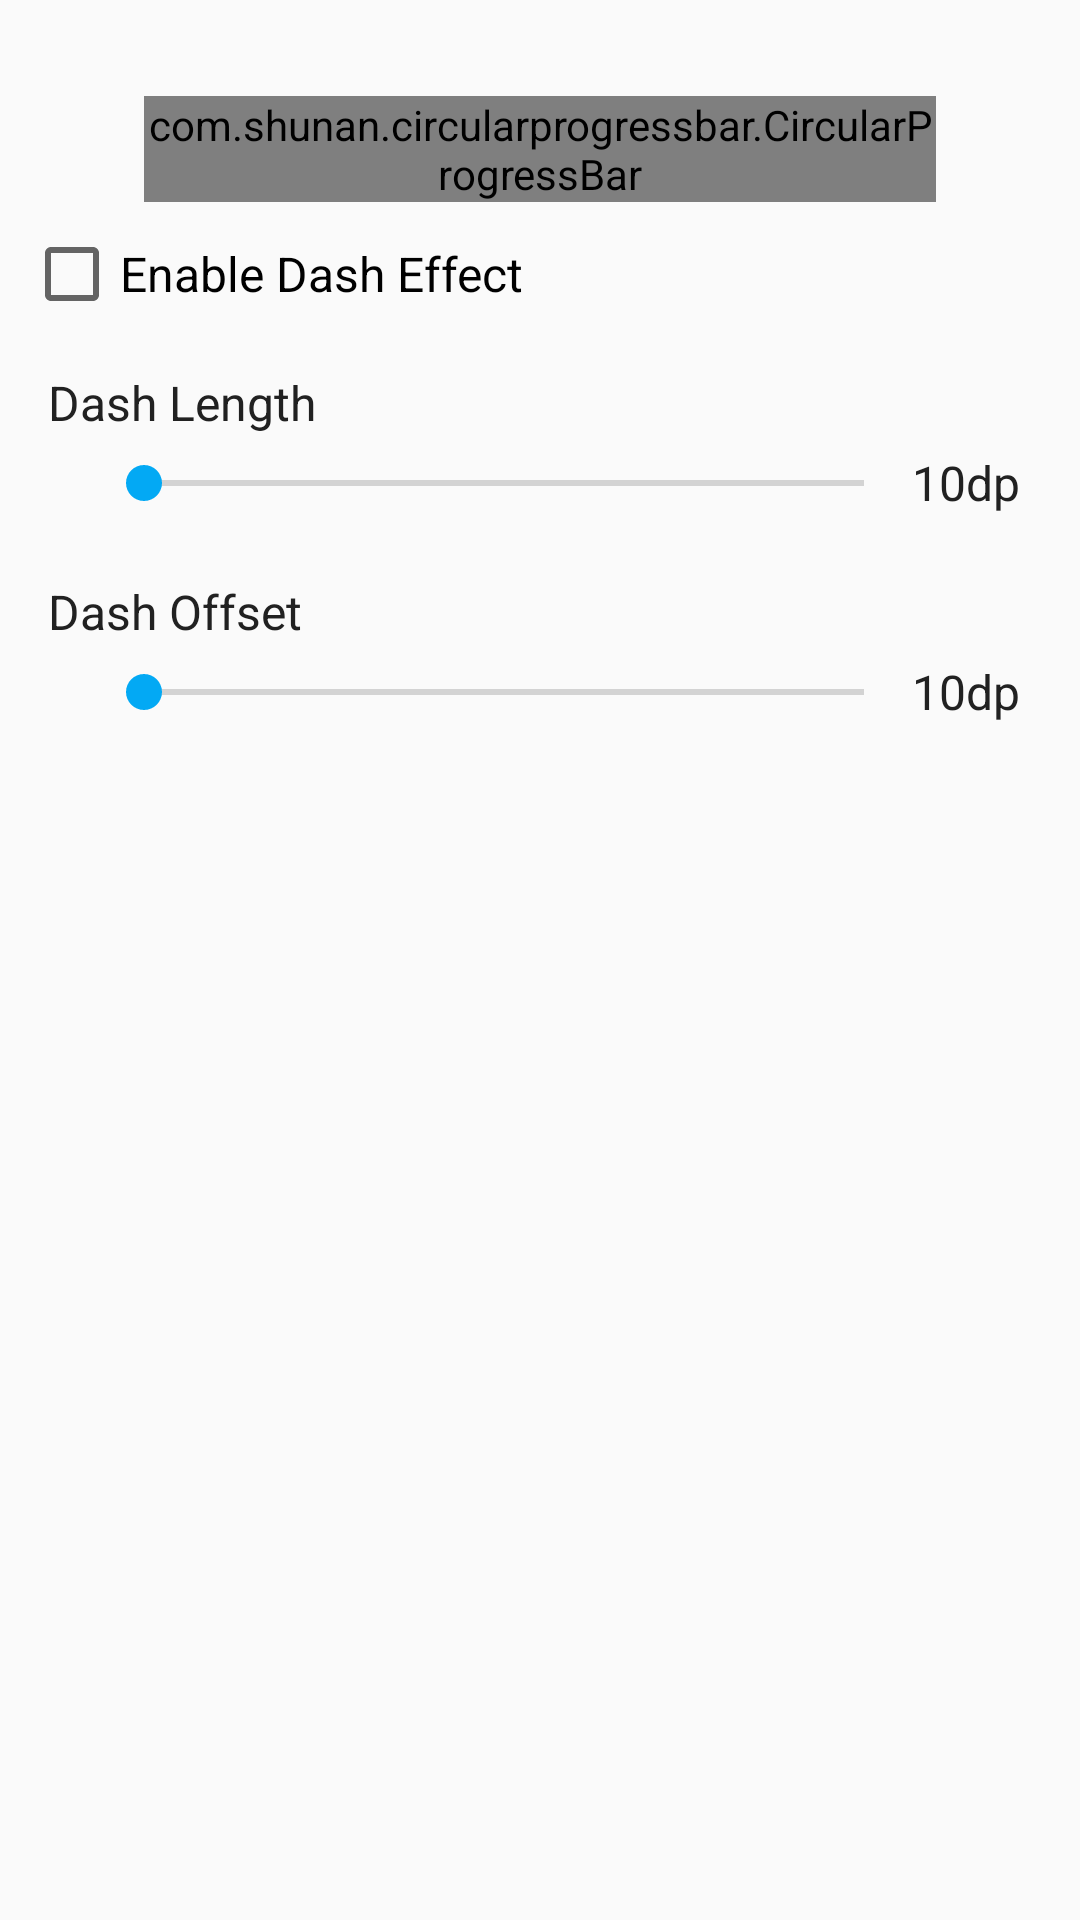

Reconstruct the res/layout file that produces this screen, plus the resources it refers to.
<!-- AndroidManifest.xml: activity theme AppTheme.DashCircular -->
<!-- res/layout/activity_dash_effect.xml -->
<?xml version="1.0" encoding="utf-8"?>
<layout>

    <LinearLayout xmlns:android="http://schemas.android.com/apk/res/android"
        xmlns:app="http://schemas.android.com/apk/res-auto"
        xmlns:tools="http://schemas.android.com/tools"
        android:layout_width="match_parent"
        android:layout_height="match_parent"
        android:orientation="vertical"
        tools:context="com.shunan.circularprogressview.DashEffectActivity">

        <com.shunan.circularprogressbar.CircularProgressBar
            android:id="@+id/progressBar"
            android:layout_width="match_parent"
            android:layout_height="wrap_content"
            android:layout_marginLeft="48dp"
            android:layout_marginTop="32dp"
            android:layout_marginRight="48dp"
            android:layout_marginBottom="8dp"
            app:progressBackgroundColor="@color/blue_light"
            app:progressBackgroundWidth="2dp"
            app:progressColor="@color/blue_dark"
            app:progressWidth="12dp" />

        <LinearLayout
            android:layout_width="match_parent"
            android:layout_height="wrap_content"
            android:orientation="vertical"
            android:paddingLeft="8dp"
            android:paddingRight="8dp">

            <CheckBox
                android:id="@+id/enableDashCheck"
                style="@style/check_box_text"
                android:text="@string/enable_dash_effect" />
        </LinearLayout>

        <TextView
            style="@style/heading"
            android:text="@string/dash_length" />

        <RelativeLayout
            android:layout_width="match_parent"
            android:layout_height="wrap_content">

            <SeekBar
                android:id="@+id/dashLengthSeekBar"
                style="@style/progress_seek_bar"
                android:layout_toStartOf="@+id/dashLengthText"
                android:layout_toLeftOf="@+id/dashLengthText" />

            <TextView
                android:id="@+id/dashLengthText"
                style="@style/progress_text" />
        </RelativeLayout>

        <TextView
            style="@style/heading"
            android:text="@string/dash_offset" />

        <RelativeLayout
            android:layout_width="match_parent"
            android:layout_height="wrap_content">

            <SeekBar
                android:id="@+id/dashOffsetSeekBar"
                style="@style/progress_seek_bar"
                android:layout_toStartOf="@+id/dashOffsetText"
                android:layout_toLeftOf="@+id/dashOffsetText" />

            <TextView
                android:id="@+id/dashOffsetText"
                style="@style/progress_text" />
        </RelativeLayout>

    </LinearLayout>

</layout>
<!-- resources referenced by this layout -->
<resources>
  <color name="blue_dark">#1976D2</color>
  <color name="blue_light">#BBDEFB</color>
  <string name="dash_length">Dash Length</string>
  <string name="dash_offset">Dash Offset</string>
  <string name="enable_dash_effect">Enable Dash Effect</string>
  <style name="check_box_text">
          <item name="android:layout_width">wrap_content</item>
          <item name="android:layout_height">32dp</item>
          <item name="android:textSize">16sp</item>
          <item name="android:color">@color/primary_text</item>
          <item name="android:layout_centerVertical">true</item>
          <item name="android:layout_alignParentRight">true</item>
          <item name="android:gravity">center_vertical</item>
          <item name="android:text">10dp</item>
      </style>
  <style name="heading">
          <item name="android:layout_width">wrap_content</item>
          <item name="android:layout_height">wrap_content</item>
          <item name="android:textSize">16sp</item>
          <item name="android:textColor">@color/primary_text</item>
          <item name="android:text">Progress</item>
          <item name="android:paddingTop">16dp</item>
          <item name="android:paddingLeft">16dp</item>
          <item name="android:paddingRight">16dp</item>
      </style>
  <style name="progress_seek_bar">
          <item name="android:layout_width">match_parent</item>
          <item name="android:layout_height">32dp</item>
          <item name="android:layout_centerVertical">true</item>
          <item name="android:layout_marginLeft">32dp</item>
  
      </style>
  <style name="progress_text">
          <item name="android:layout_width">56dp</item>
          <item name="android:layout_height">32dp</item>
          <item name="android:textSize">16sp</item>
          <item name="android:textColor">@color/primary_text</item>
          <item name="android:layout_centerVertical">true</item>
          <item name="android:layout_alignParentRight">true</item>
          <item name="android:gravity">start|center_vertical</item>
          <item name="android:text">10dp</item>
          <item name="android:ellipsize">end</item>
      </style>
  <style name="AppTheme.DashCircular">
          <item name="windowActionBar">false</item>
          <item name="windowNoTitle">true</item>
          <item name="colorPrimary">@color/blue_accent</item>
          <item name="colorPrimaryDark">@color/blue_dark</item>
          <item name="colorAccent">@color/blue_accent</item>
      </style>
  <color name="primary_text">#212121</color>
  <color name="blue_accent">#03A9F4</color>
</resources>
